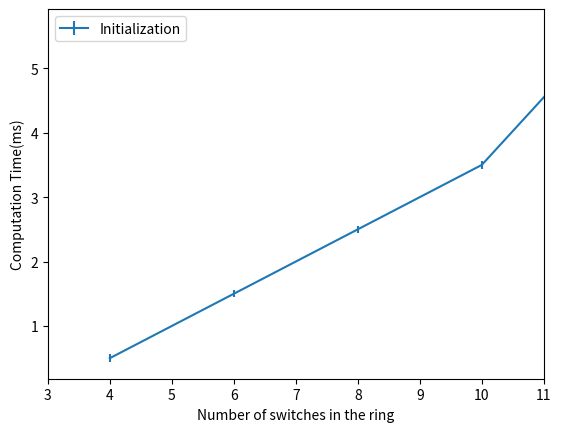

Reproduce this figure in Python.
import numpy as np
import matplotlib.pyplot as plt
import scipy.stats as ss

# example data

init_times = {
    4:  [0.5, 0.6, 0.4],
    6:  [1.5, 1.6, 1.4],
    8:  [2.5, 2.6, 2.4],
    10: [3.5, 3.6, 3.4],
    12: [5.5, 5.6, 5.7]
}

failover_fix_times = {
    4:  [5.5, 5.6, 5.4],
    6:  [6.5, 6.6, 6.4],
    8:  [7.5, 7.6, 7.4],
    10: [8.5, 8.6, 8.4],
    12: [9.5, 9.6, 9.7]
}


#Assuming that x-axis are keys to the data_dict

def get_x_y_err(data_dict):

    x = sorted(data_dict.keys())

    data_means = []
    data_sems = []

    for p in x:
        mean = np.mean(data_dict[p])
        sem = ss.sem(data_dict[p])
        data_means.append(mean)
        data_sems.append(sem)

    return x, data_means, data_sems


def plot_varying_size_topology(init_times, failover_fix_times):

    h = []

    if init_times:

        x1, init_times_mean, init_times_sem = get_x_y_err(init_times)

        l_init_times = plt.errorbar(x1, init_times_mean, init_times_sem,
                                    label="Initialization")
        h.append(l_init_times)

    if failover_fix_times:
        x2, failover_fix_times_mean, failover_fix_times_sem = get_x_y_err(failover_fix_times)

        l_failover_fix_times = plt.errorbar(x2, failover_fix_times_mean, failover_fix_times_sem,
                                            label="Singe Link Failover")
        h.append(l_failover_fix_times)


    plt.legend(handles=h, loc="upper left")
    plt.xlim((3, 11))
    plt.xlabel("Number of switches in the ring")
    plt.ylabel("Computation Time(ms)")
    plt.show()


#plot_varying_size_topology(init_times, failover_fix_times)
plot_varying_size_topology(init_times, None)